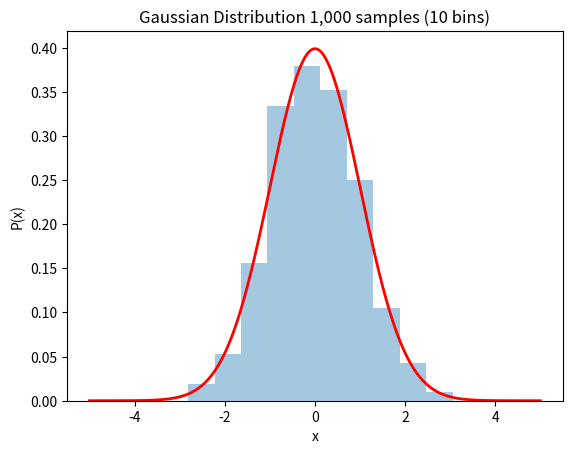
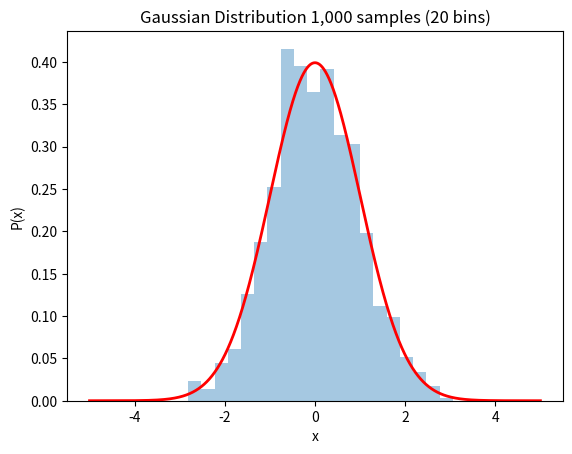
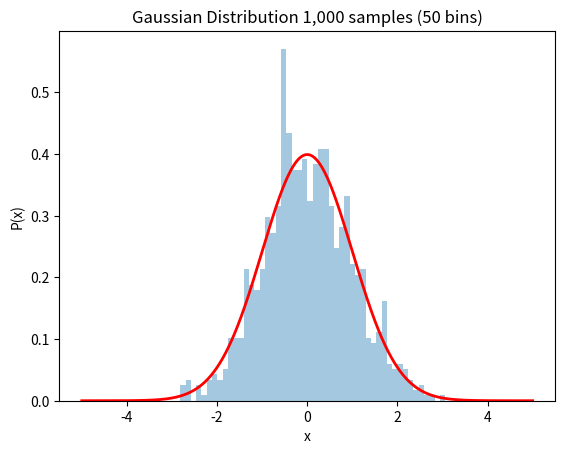
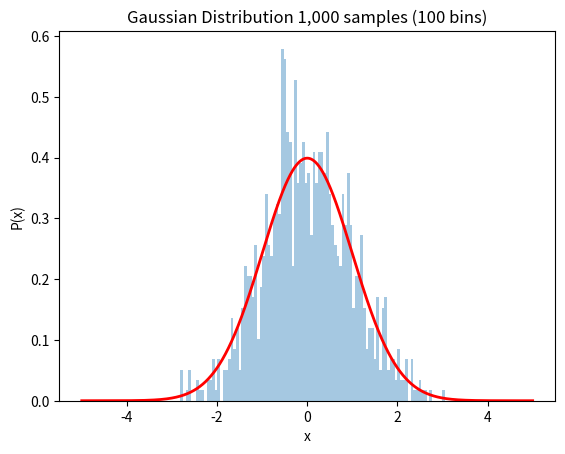
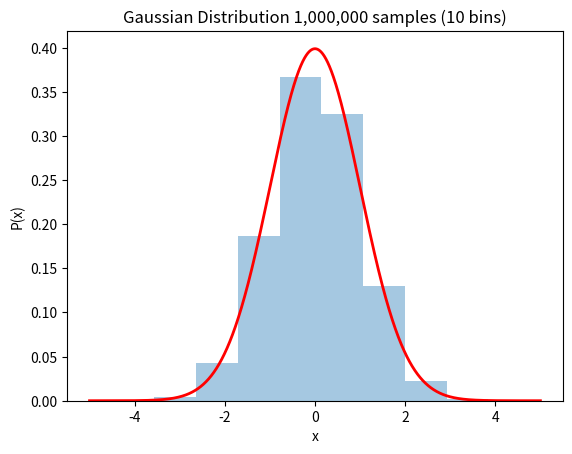
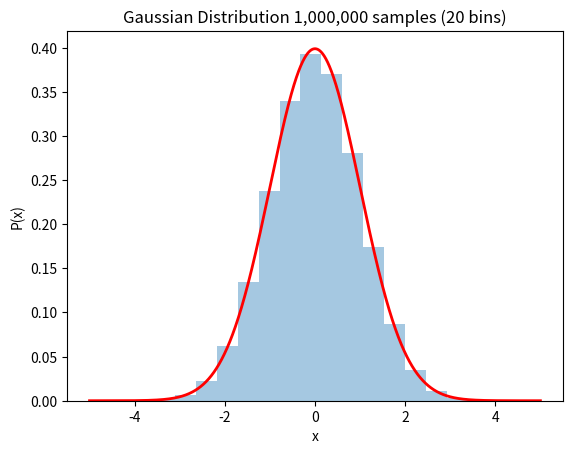
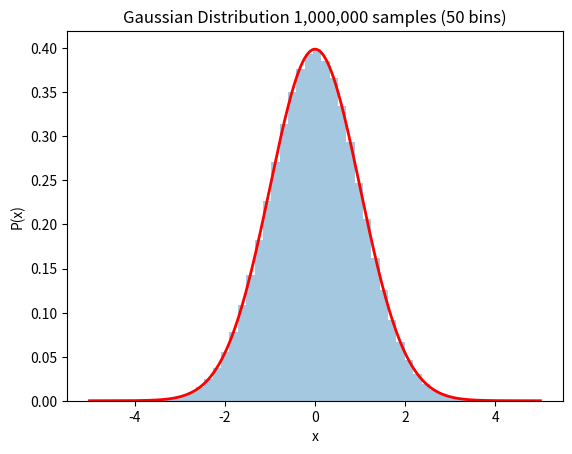
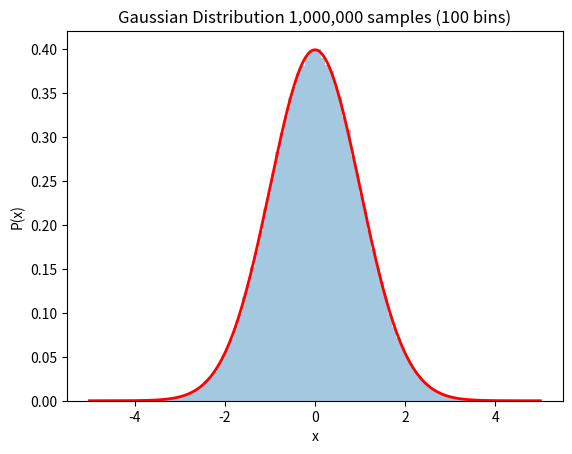

Reproduce these figures in Python, in order.
import random
import matplotlib.pyplot as plt
import math
import numpy as np
import seaborn as sns
from scipy import stats

# Part b

x_list = [] # list for sampled x
y = []
x_initial = 0
c = 1/((2 * math.pi)**(1/2)) # constant for p
i = 0
n = 0

# Accept points if less than p and appends to list
while n < 1000: # sample 1000 x points
    x_sample = (10*random.random() - 5) # sample x point between -5 and 5 points
    y_sample = c * (random.random()) # sample y point between 0 and 1 points
    if y_sample <= c * math.exp((-1/2) * (x_sample**2)): # if y is less than p append to list
        n+=1
        x_list.append(x_sample) # append each of these samples to list

xx = np.arange(-5, +5, 0.001)
yy = stats.norm(0,1).pdf(xx)
# plot histogram gaussian distribution 1,000 number array 10, 20, 50, 100
plt.figure(9)
ax = sns.distplot(x_list, kde = False, norm_hist=True, bins = 10)
ax.plot(xx, yy, 'r', lw=2) #Lw is line width, 'r' is red color
plt.title('Gaussian Distribution 1,000 samples (10 bins)')
plt.xlabel('x')
plt.ylabel('P(x)')
plt.show()


plt.figure(10)
ax = sns.distplot(x_list, kde = False, norm_hist=True, bins = 20)
ax.plot(xx, yy, 'r', lw=2) #Lw is line width, 'r' is red color
plt.title('Gaussian Distribution 1,000 samples (20 bins)')
plt.xlabel('x')
plt.ylabel('P(x)')
plt.show()

plt.figure(11)
ax = sns.distplot(x_list, kde = False, norm_hist=True, bins = 50)
ax.plot(xx, yy, 'r', lw=2) #Lw is line width, 'r' is red color
plt.title('Gaussian Distribution 1,000 samples (50 bins)')
plt.xlabel('x')
plt.ylabel('P(x)')
plt.show()

plt.figure(12)
ax = sns.distplot(x_list, kde = False, norm_hist=True, bins = 100)
ax.plot(xx, yy, 'r', lw=2) #Lw is line width, 'r' is red color
plt.title('Gaussian Distribution 1,000 samples (100 bins)')
plt.xlabel('x')
plt.ylabel('P(x)')
plt.show()

# Accept points if less than p and appends to list
while n < 1000000: # sample 1,000,000 x points
    x_sample = (10*random.random() -5) # sample x point between -5 and 5 points
    y_sample = c * (random.random()) # sample y point between 0 and 1 points
    if y_sample <= c * math.exp((-1/2) * (x_sample**2)): # if y is less than p append to list
        n+=1
        x_list.append(x_sample)  # append each of these samples to list
# plot histogram gaussian distribution 1,000,000 number array 10, 20, 50, 100
plt.figure(13)
ax = sns.distplot(x_list, kde = False, norm_hist=True, bins = 10)
ax.plot(xx, yy, 'r', lw=2) #Lw is line width, 'r' is red color
plt.title('Gaussian Distribution 1,000,000 samples (10 bins)')
plt.xlabel('x')
plt.ylabel('P(x)')
plt.show()

plt.figure(14)
ax = sns.distplot(x_list, kde = False, norm_hist=True, bins = 20)
ax.plot(xx, yy, 'r', lw=2) #Lw is line width, 'r' is red color
plt.title('Gaussian Distribution 1,000,000 samples (20 bins)')
plt.xlabel('x')
plt.ylabel('P(x)')
plt.show()

plt.figure(15)
ax = sns.distplot(x_list, kde = False, norm_hist=True, bins = 50)
ax.plot(xx, yy, 'r', lw=2) #Lw is line width, 'r' is red color
plt.title('Gaussian Distribution 1,000,000 samples (50 bins)')
plt.xlabel('x')
plt.ylabel('P(x)')
plt.show()

plt.figure(16)
ax = sns.distplot(x_list, kde = False, norm_hist=True, bins = 100)
ax.plot(xx, yy, 'r', lw=2) #Lw is line width, 'r' is red color
plt.title('Gaussian Distribution 1,000,000 samples (100 bins)')
plt.xlabel('x')
plt.ylabel('P(x)')
plt.show()

